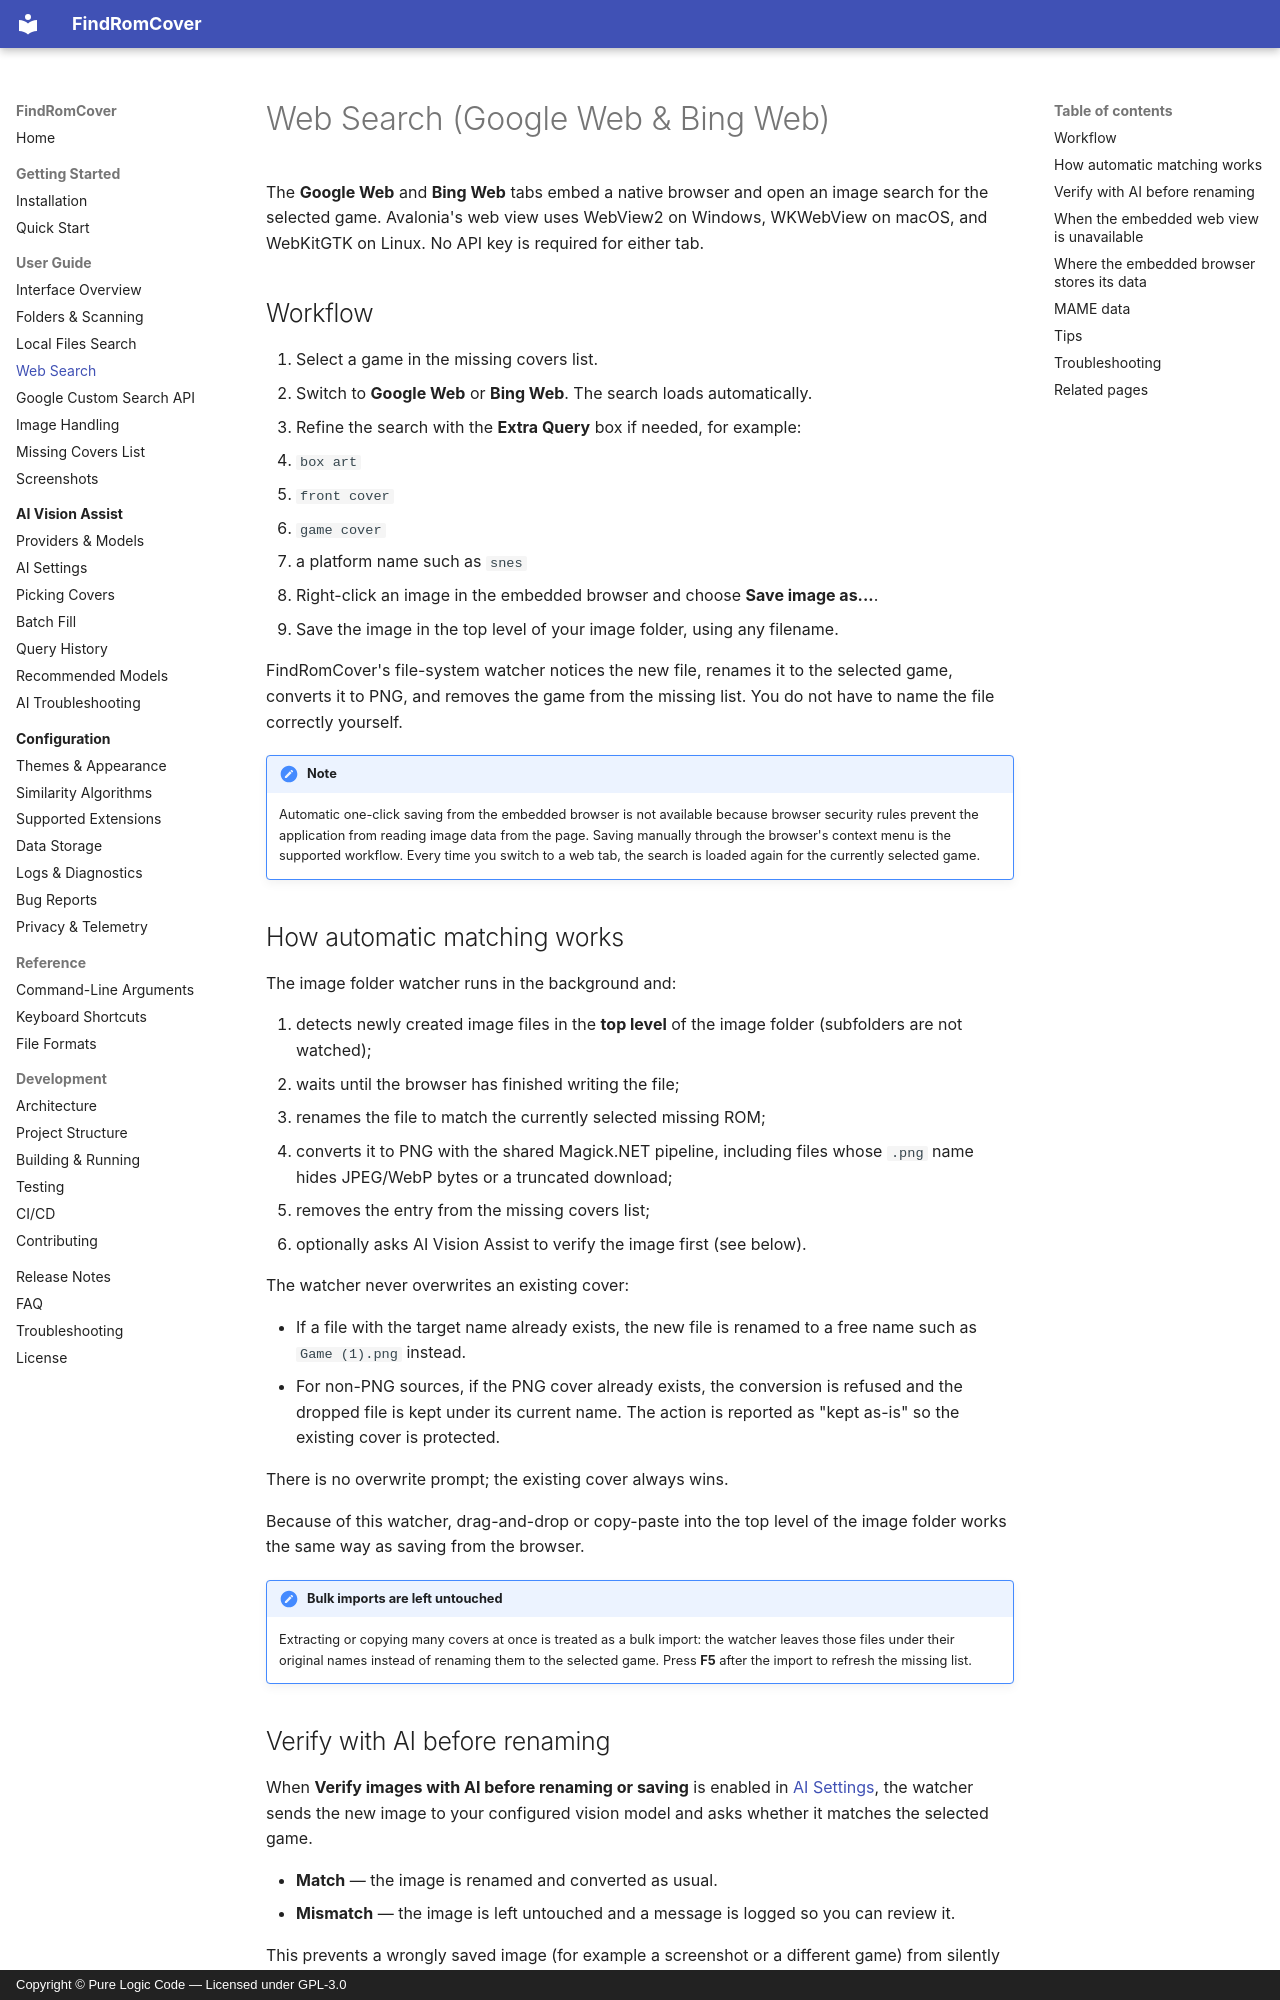

repository: purelogiccode/FindRomCover · page: user-guide/web-search/index.html · generator: mkdocs · copyright: Copyright © Pure Logic Code — Licensed under GPL-3.0

# Web Search (Google Web & Bing Web)

The **Google Web** and **Bing Web** tabs embed a native browser and open an image search for the selected game. Avalonia's web view uses WebView2 on Windows, WKWebView on macOS, and WebKitGTK on Linux. No API key is required for either tab.

## Workflow

1. Select a game in the missing covers list.
2. Switch to **Google Web** or **Bing Web**. The search loads automatically.
3. Refine the search with the **Extra Query** box if needed, for example:
   - `box art`
   - `front cover`
   - `game cover`
   - a platform name such as `snes`
4. Right-click an image in the embedded browser and choose **Save image as...**.
5. Save the image in the top level of your image folder, using any filename.

FindRomCover's file-system watcher notices the new file, renames it to the selected game, converts it to PNG, and removes the game from the missing list. You do not have to name the file correctly yourself.

!!! note
    Automatic one-click saving from the embedded browser is not available because browser security rules prevent the application from reading image data from the page. Saving manually through the browser's context menu is the supported workflow. Every time you switch to a web tab, the search is loaded again for the currently selected game.

## How automatic matching works

The image folder watcher runs in the background and:

1. detects newly created image files in the **top level** of the image folder (subfolders are not watched);
2. waits until the browser has finished writing the file;
3. renames the file to match the currently selected missing ROM;
4. converts it to PNG with the shared Magick.NET pipeline, including files whose `.png` name hides JPEG/WebP bytes or a truncated download;
5. removes the entry from the missing covers list;
6. optionally asks AI Vision Assist to verify the image first (see below).

The watcher never overwrites an existing cover:

- If a file with the target name already exists, the new file is renamed to a free name such as `Game (1).png` instead.
- For non-PNG sources, if the PNG cover already exists, the conversion is refused and the dropped file is kept under its current name. The action is reported as "kept as-is" so the existing cover is protected.

There is no overwrite prompt; the existing cover always wins.

Because of this watcher, drag-and-drop or copy-paste into the top level of the image folder works the same way as saving from the browser.

!!! note "Bulk imports are left untouched"
    Extracting or copying many covers at once is treated as a bulk import: the watcher leaves those files under their original names instead of renaming them to the selected game. Press **F5** after the import to refresh the missing list.
